Run: headless pygame with SDL's dummy video driver; simulated clock (each Clock.tick advances the game by its frame time, no real sleeping); random seed 0; keys injected as events and as key.get_pressed() state; no mouse input.
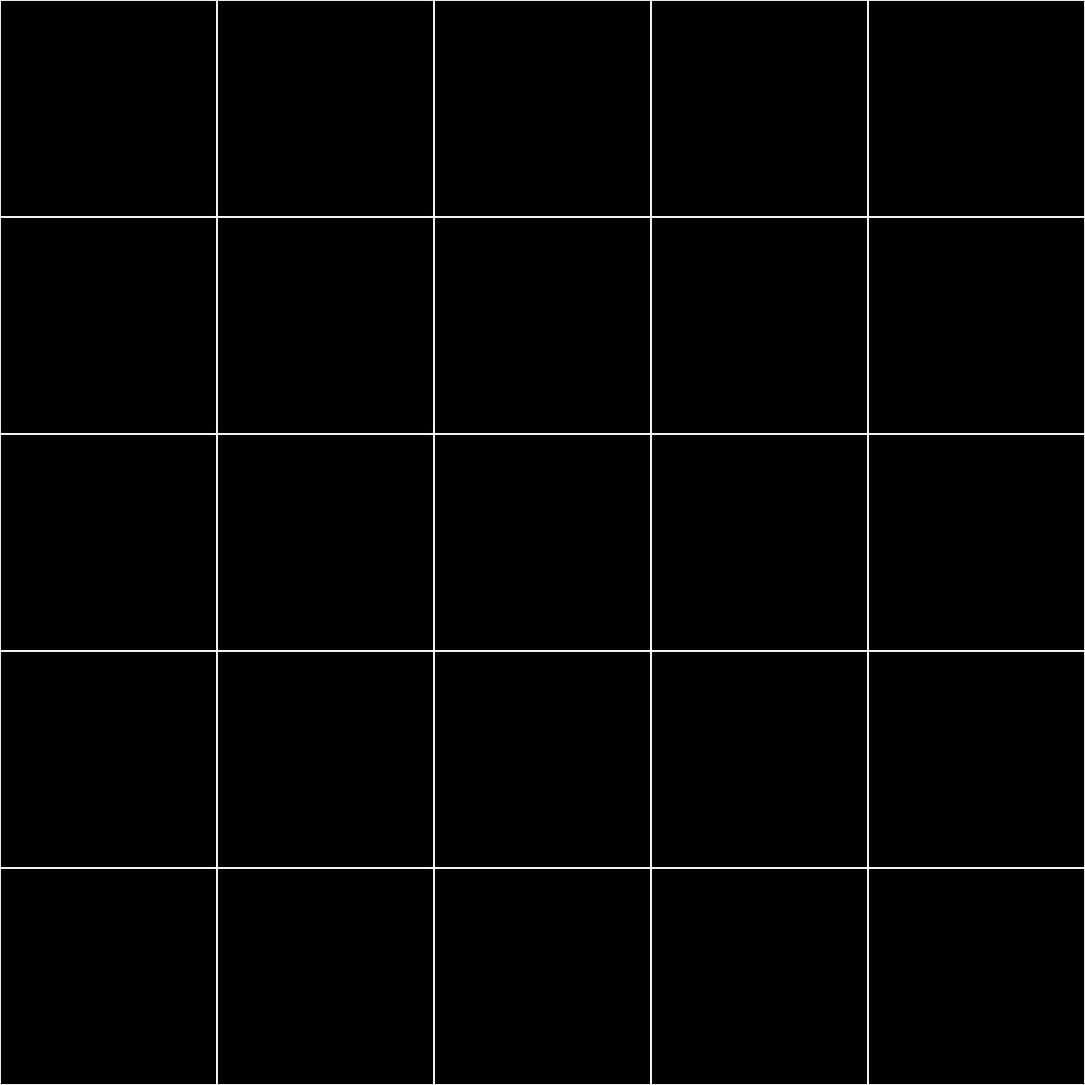
Frame 1 of 4 · flips 1–60 · no input
Frame 2 of 4 · flips 61–180 · tapped SPACE, RETURN · held RIGHT (→), D · screen unchanged from frame 1, image omitted
Frame 3 of 4 · flips 181–300 · held DOWN (↓), S · screen unchanged from frame 2, image omitted
Frame 4 of 4 · flips 301–420 · held LEFT (←), A, UP (↑), W · screen unchanged from frame 3, image omitted

The pygame program that drew these frames:

import pygame
import sys

# Initialize Pygame
pygame.init()

# Define constants
WIDTH, HEIGHT = 1200, 1200
GRID_SIZE = 5
CELL_SIZE = WIDTH // GRID_SIZE

# Colors
BLACK = (0, 0, 0)
WHITE = (255, 255, 255)

# Create the game window
screen = pygame.display.set_mode((WIDTH, HEIGHT))
pygame.display.set_caption("Board Game")

# Game loop
while True:
    for event in pygame.event.get():
        if event.type == pygame.QUIT:
            pygame.quit()
            sys.exit()

    # Clear the screen
    screen.fill(BLACK)

    # Draw the game board
    for row in range(GRID_SIZE):
        for col in range(GRID_SIZE):
            rect = pygame.Rect(col * CELL_SIZE, row * CELL_SIZE, CELL_SIZE, CELL_SIZE)
            pygame.draw.rect(screen, WHITE, rect, 1)

    # Update the display
    pygame.display.flip()
